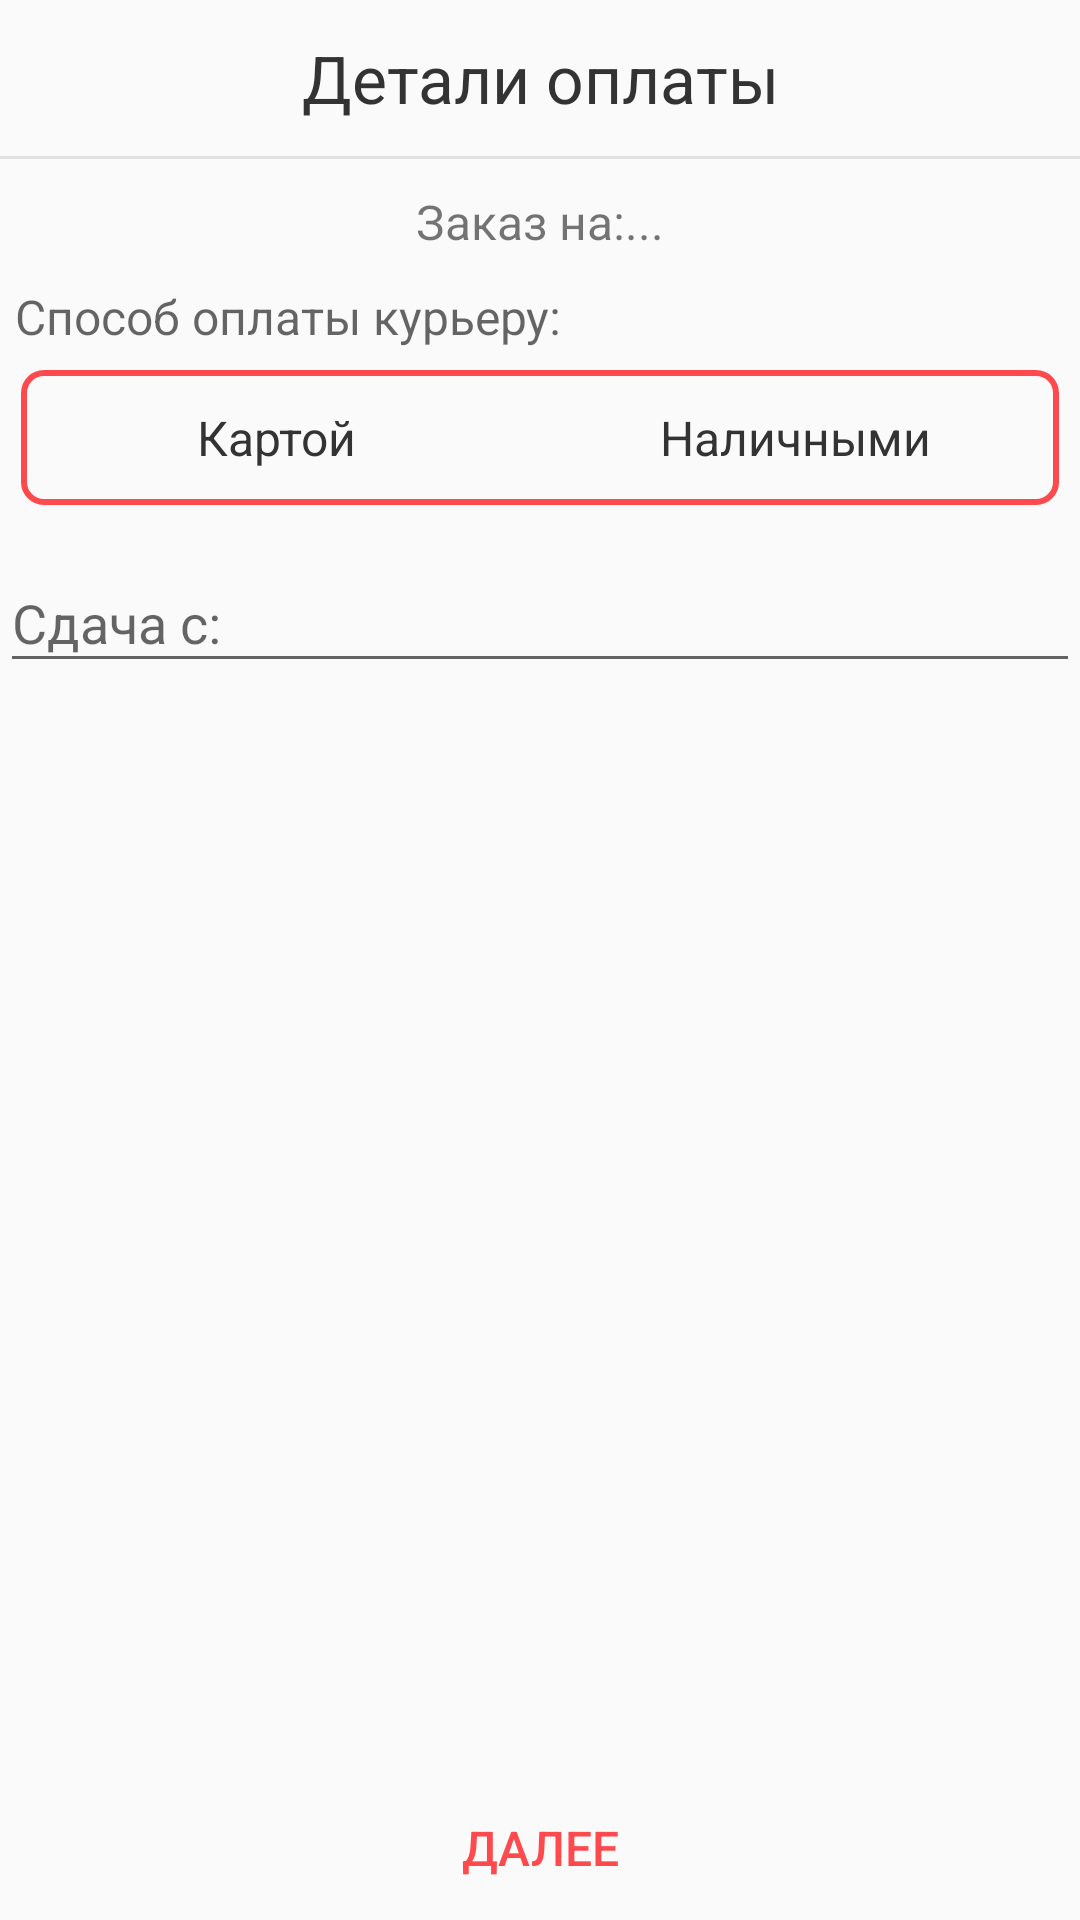

Here is an Android app screen rendered from its layout file. Give the layout XML and the strings, colors and styles it references.
<!-- AndroidManifest.xml: application theme AppTheme -->
<!-- res/layout/registration_payment_details.xml -->
<?xml version="1.0" encoding="utf-8"?>
<LinearLayout xmlns:android="http://schemas.android.com/apk/res/android"
    xmlns:app="http://schemas.android.com/apk/res-auto"
    style="@style/Match"
    android:orientation="vertical">

    <RelativeLayout
        style="@style/MatchWrap">

    <ImageButton
        android:id="@+id/menu_button_payment"
        android:visibility="gone"
        android:layout_width="27dp"
        android:layout_height="27dp"
        android:layout_alignParentStart="true"
        android:layout_centerVertical="true"
        android:layout_marginStart="12dp"
        android:onClick="menu_payment"
        android:background="@drawable/menu_icon"/>

    <TextView
        android:id="@+id/title_payment"
        style="@style/TextHeader"
        android:text="@string/title_payment"/>

    </RelativeLayout>

    <View
        android:layout_width="match_parent"
        android:layout_height="1dp"
        android:background="@color/gray_mercury"/>

    <TextView
        android:id="@+id/sum_payment"
        style="@style/TextBody"
        android:layout_margin="10dp"
        android:gravity="center"
        android:layout_width="match_parent"
        android:text="Заказ на:..."/>

    <TextView
        android:id="@+id/method_payment"
        style="@style/TextBody"
        android:layout_marginStart="5dp"
        android:hint="Способ оплаты курьеру:"/>

    <RadioGroup
        android:id="@+id/selection_method_payment"
        style="@style/RadioGroup"
        android:layout_width="match_parent"
        android:layout_height="45dp"
        android:layout_margin="7dp"
        android:orientation="horizontal"
        android:checkedButton="@id/method_cash_payment"
        android:gravity="center">

        <RadioButton
            android:id="@+id/method_card_payment"
            style="@style/RadioButton"
            android:layout_weight="1"
            android:layout_height="45dp"
            android:button="@null"
            android:layout_gravity="center_horizontal"
            android:text="    Картой    "/>

        <RadioButton
            android:id="@+id/method_cash_payment"
            style="@style/RadioButton"
            android:layout_height="45dp"
            android:layout_weight="1"
            android:layout_gravity="center_horizontal"
            android:button="@null"
            android:text="Наличными" />

    </RadioGroup>

    <com.google.android.material.textfield.TextInputLayout
        android:id="@+id/input_cash"
        android:layout_width="match_parent"
        android:layout_height="wrap_content"
        app:errorEnabled="true">

        <EditText
            android:id="@+id/banknote_payment"
            android:layout_width="match_parent"
            android:layout_height="wrap_content"
            android:inputType="number"
            android:maxLines="1"
            android:imeOptions="actionDone"
            android:layout_gravity="center_horizontal"
            android:hint="Сдача с:"/>

    </com.google.android.material.textfield.TextInputLayout>

    <RelativeLayout
        style="@style/MatchWrap">

        <Button
            android:id="@+id/continue_payment"
            style="@style/ButtonCeep"
            android:onClick="keep"
            android:text="Далее" />

    </RelativeLayout>

</LinearLayout>
<!-- resources referenced by this layout -->
<resources>
  <color name="gray_mercury">#E1E1E1</color>
  <!-- drawable menu_icon: png bitmap (drawable, 3967 bytes) -->
  <string name="title_payment">Детали оплаты</string>
  <style name="ButtonCeep" parent="TextBody">
          <item name="android:layout_alignParentBottom">true</item>
          <item name="android:layout_centerHorizontal">true</item>
          <item name="android:layout_gravity">center</item>
          <item name="android:textColor">@color/colorAccent</item>
          <item name="android:background">@color/transparent</item>
      </style>
  
      //стиль маленьких кнопок
  <style name="Match">
          <item name="android:layout_height">match_parent</item>
          <item name="android:layout_width">match_parent</item>
      </style>
  <style name="MatchWrap">
          <item name="android:layout_width">match_parent</item>
          <item name="android:layout_height">wrap_content</item>
      </style>
  <style name="RadioButton" parent="@android:style/Widget.Button">
          <item name="android:background">@drawable/radiobutton_selector</item>
          <item name="android:textColor">@color/header</item>
          <item name="android:textSize">16sp</item>
  
      </style>
  
      //стиль группы картой/наличными
  <style name="RadioGroup" parent="@android:style/Widget.Button">
          <item name="android:background">@drawable/radio_group</item>
      </style>
  
      //стиль крупных кнопок
  <style name="TextBody" parent="Wrap">
          <item name="android:textSize">16sp</item>
          <item name="android:textStyle">normal</item>
  
      </style>
  
      //стиль мелкого текста
  <style name="TextHeader" parent="HeaderWidthHeight">
          <item name="android:textColor">@color/header</item>
          <item name="android:textStyle">normal</item>
          <item name="android:textSize">22sp</item>
          <item name="android:gravity">center</item>
          <item name="android:layout_centerHorizontal">true</item>
          <item name="android:layout_centerVertical">true</item>
      </style>
  
      //стиль подзаголовков
  <style name="AppTheme" parent="Theme.AppCompat.DayNight.NoActionBar">
          <item name="android:windowFullscreen">true</item>
          <item name="colorPrimary">@color/colorAccent</item>
          <item name="colorPrimaryDark">@color/colorAccent</item>
          <item name="colorAccent">@color/colorAccent</item>
          <item name="android:layout_height">wrap_content</item>
          <item name="android:textStyle">normal</item>
      </style>
  <color name="colorAccent">#FE494D</color>
  <color name="transparent">#00000000</color>
  <color name="header">#333333</color>
  <!-- drawable radio_group (drawable) -->
  <?xml version="1.0" encoding="utf-8"?>
  <shape xmlns:android="http://schemas.android.com/apk/res/android" android:shape="rectangle" >
      <corners android:radius="20px" />
  
      <stroke android:width="2dp"
          android:color="@color/colorAccent"/>
  
  </shape>
  <style name="Wrap">
          <item name="android:layout_height">wrap_content</item>
          <item name="android:layout_width">wrap_content</item>
      </style>
  <style name="HeaderWidthHeight">
          <item name="android:layout_width">match_parent</item>
          <item name="android:layout_height">52dp</item>
      </style>
</resources>
